Labelled photos from "DATASET", an image-classification folder in mecatrono/Sistemas-Inteligentes. The possible labels are: capacitores, resistores, transformadores.

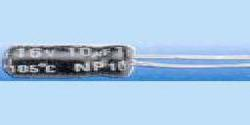
Label: capacitores

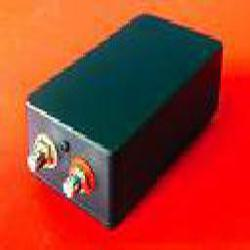
Label: transformadores

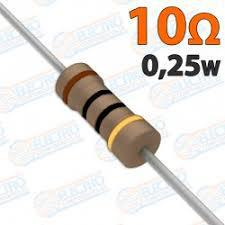
Label: resistores

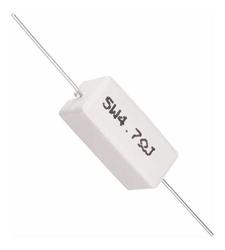
Label: resistores

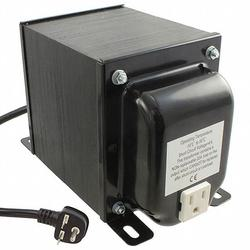
Label: transformadores

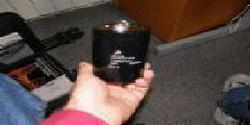
Label: capacitores
